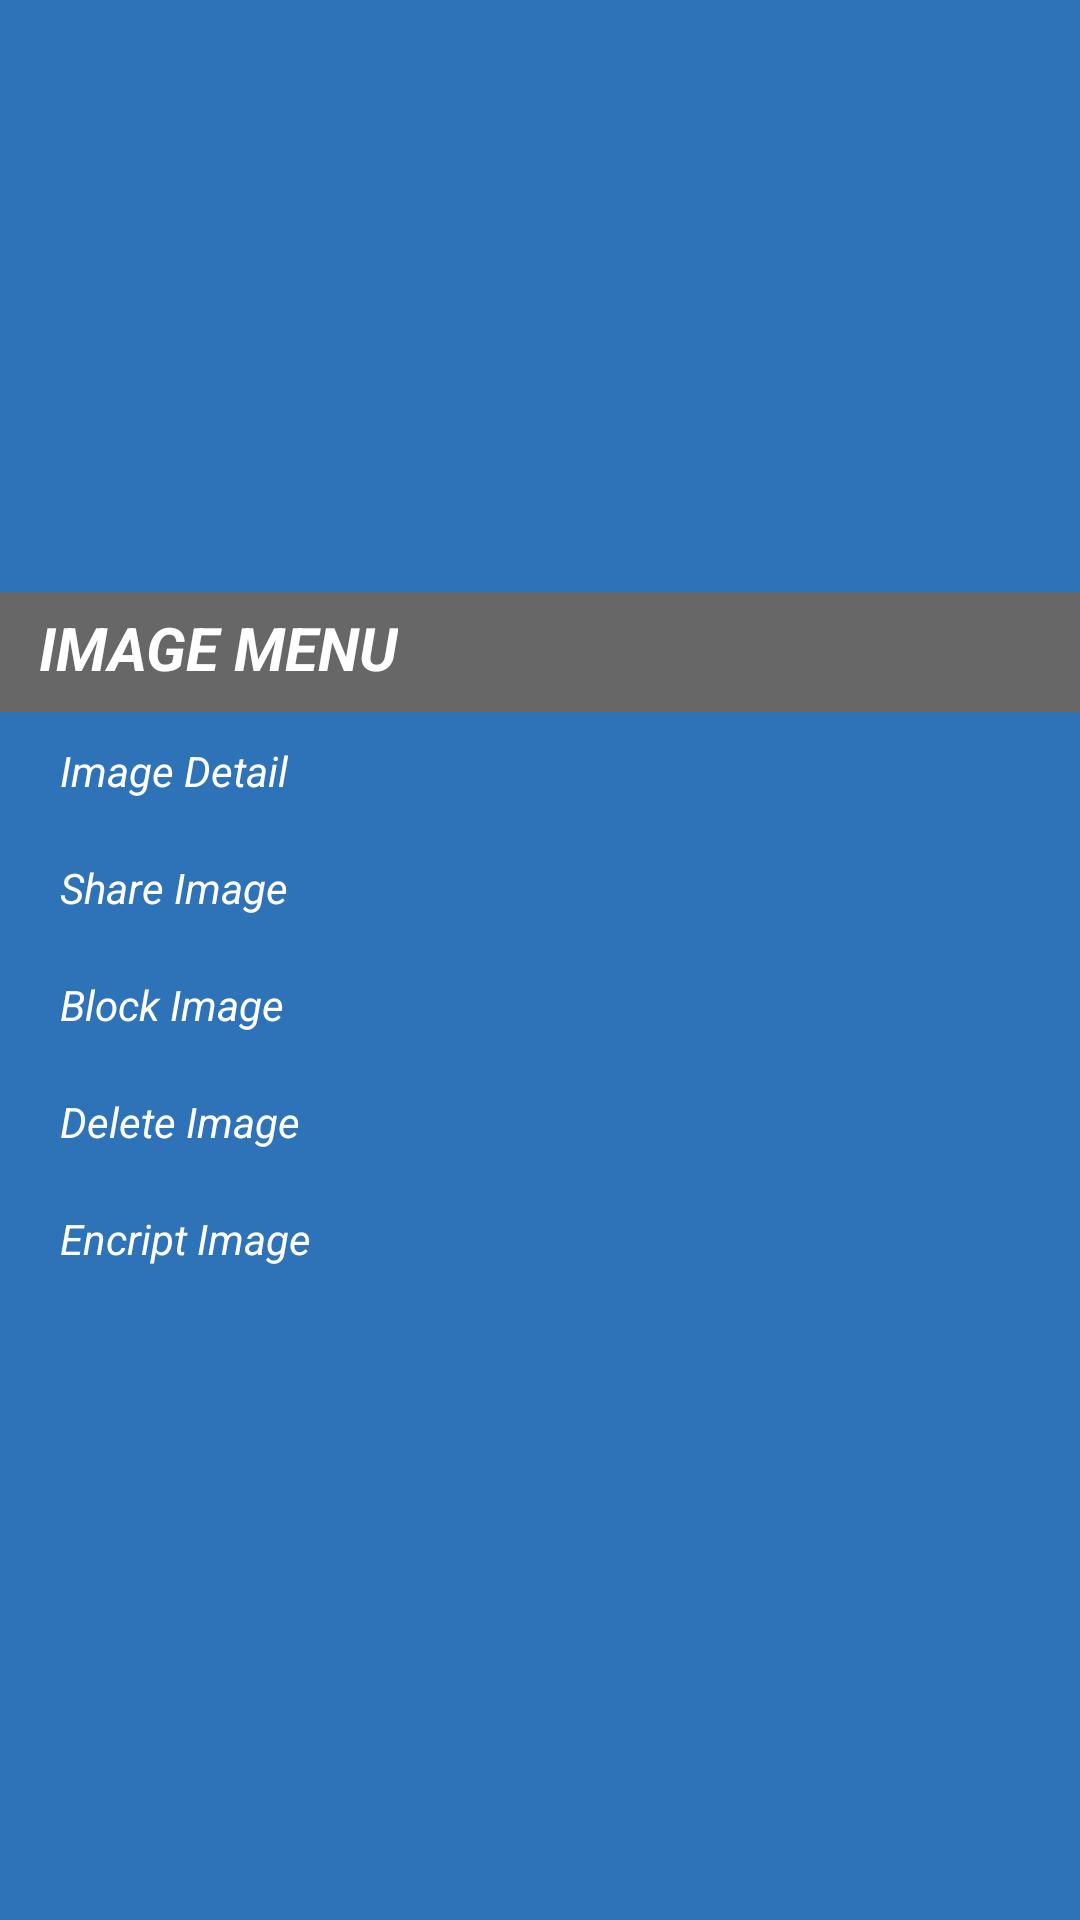

Produce the Android XML layout that renders to this screen, including the resource entries it uses.
<!-- AndroidManifest.xml: application theme Theme.RemenberMe -->
<!-- res/layout/dialogo_menu_image.xml -->
<?xml version="1.0" encoding="utf-8"?>
<LinearLayout xmlns:android="http://schemas.android.com/apk/res/android"
    android:layout_width="match_parent"
    android:layout_height="wrap_content"
    android:background="@color/azul1"
    android:gravity="center"
    android:orientation="vertical"
    >

    <androidx.appcompat.widget.LinearLayoutCompat
        android:layout_width="match_parent"
        android:layout_height="wrap_content"
        android:layout_marginBottom="10dp"
        android:gravity="center"
        android:orientation="vertical">


        <LinearLayout
            android:layout_width="match_parent"
            android:layout_height="wrap_content"
            android:background="#686767"
            android:orientation="horizontal">

            <LinearLayout
                android:layout_width="wrap_content"
                android:layout_height="wrap_content"
                android:orientation="horizontal"
                android:layout_gravity="center"
                android:gravity="left"
                android:layout_marginLeft="8dp">

                <TextView
                    android:id="@+id/textViewAddTiTles"
                    android:layout_width="wrap_content"
                    android:layout_height="wrap_content"
                    android:layout_marginLeft="5dp"
                    android:layout_marginTop="2dp"
                    android:layout_marginRight="8dp"
                    android:layout_marginBottom="5dp"
                    android:lineSpacingExtra="8sp"
                    android:text="Image Menu"
                    android:textAllCaps="true"
                    android:textColor="@color/white"
                    android:textSize="20dp"
                    android:textStyle="bold|italic"

                    android:visibility="visible" />
            </LinearLayout>

            <LinearLayout
                android:layout_width="match_parent"
                android:layout_height="wrap_content"
                android:orientation="horizontal"
                android:layout_gravity="center"
                android:gravity="end">

                <ImageView
                    android:id="@+id/btn_ing1_closeMenu"
                    android:layout_width="100dp"
                    android:layout_height="40dp"
                    android:src="@drawable/ic_baseline_cancel_24"
                    android:visibility="visible"
                    android:elevation="10dp"
                    android:translationZ="10dp"
                    android:clickable="true"
                    android:foreground="?android:attr/selectableItemBackground" />

            </LinearLayout>


        </LinearLayout>


        <LinearLayout
            android:id="@+id/selected_1"
            android:layout_width="match_parent"
            android:layout_height="wrap_content"
            android:layout_marginTop="10dp"
            android:layout_marginLeft="10dp"
            android:layout_marginRight="10dp"
            android:layout_marginBottom="10dp"
            android:gravity="fill_horizontal">

            <ImageView
                android:id="@+id/ico1"
                android:layout_width="wrap_content"
                android:layout_height="match_parent"
                android:src="@drawable/baseline_grid_on_24"
                android:layout_marginLeft="5dp"/>


            <TextView
                android:id="@+id/item1"
                android:layout_width="wrap_content"
                android:layout_height="match_parent"
                android:text="Image Detail"
                android:textSize="14dp"
                android:textStyle="italic"
                android:textColor="@color/white"
                android:layout_marginLeft="5dp"/>

        </LinearLayout>

        <LinearLayout
            android:id="@+id/selected_2"
            android:layout_width="match_parent"
            android:layout_height="wrap_content"
            android:layout_marginTop="10dp"
            android:layout_marginLeft="10dp"
            android:layout_marginRight="10dp"
            android:layout_marginBottom="10dp"
            android:gravity="fill_horizontal">

            <ImageView
                android:id="@+id/ico2"
                android:layout_width="wrap_content"
                android:layout_height="match_parent"
                android:src="@drawable/baseline_grid_on_24"
                android:layout_marginLeft="5dp"/>


            <TextView
                android:id="@+id/item_2"
                android:layout_width="wrap_content"
                android:layout_height="match_parent"
                android:text="Share Image"
                android:textSize="14dp"
                android:textStyle="italic"
                android:textColor="@color/white"
                android:layout_marginLeft="5dp"/>

        </LinearLayout>


        <LinearLayout
            android:id="@+id/selected_4"
            android:layout_width="match_parent"
            android:layout_height="wrap_content"
            android:layout_marginTop="10dp"
            android:layout_marginLeft="10dp"
            android:layout_marginRight="10dp"
            android:layout_marginBottom="10dp"
            android:gravity="fill_horizontal">

            <ImageView
                android:id="@+id/ico4"
                android:layout_width="wrap_content"
                android:layout_height="match_parent"
                android:src="@drawable/baseline_grid_on_24"
                android:layout_marginLeft="5dp"/>


            <TextView
                android:id="@+id/item4"
                android:layout_width="wrap_content"
                android:layout_height="match_parent"
                android:text="Block Image"
                android:textSize="14dp"
                android:textStyle="italic"
                android:textColor="@color/white"
                android:layout_marginLeft="5dp"/>

        </LinearLayout>

        <LinearLayout
            android:id="@+id/selected_3"
            android:layout_width="match_parent"
            android:layout_height="wrap_content"
            android:layout_marginTop="10dp"
            android:layout_marginLeft="10dp"
            android:layout_marginRight="10dp"
            android:layout_marginBottom="10dp"
            android:gravity="fill_horizontal">

            <ImageView
                android:id="@+id/ico3"
                android:layout_width="wrap_content"
                android:layout_height="match_parent"
                android:src="@drawable/baseline_grid_on_24"
                android:layout_marginLeft="5dp"/>


            <TextView
                android:id="@+id/item3"
                android:layout_width="wrap_content"
                android:layout_height="match_parent"
                android:text="Delete Image"
                android:textSize="14dp"
                android:textStyle="italic"
                android:textColor="@color/white"
                android:layout_marginLeft="5dp"/>

        </LinearLayout>

        <LinearLayout
            android:id="@+id/selected_5"
            android:layout_width="match_parent"
            android:layout_height="wrap_content"
            android:layout_marginTop="10dp"
            android:layout_marginLeft="10dp"
            android:layout_marginRight="10dp"
            android:layout_marginBottom="10dp"
            android:gravity="fill_horizontal">

            <ImageView
                android:id="@+id/ico5"
                android:layout_width="wrap_content"
                android:layout_height="match_parent"
                android:src="@drawable/baseline_grid_on_24"
                android:layout_marginLeft="5dp"/>


            <TextView
                android:id="@+id/item5"
                android:layout_width="wrap_content"
                android:layout_height="match_parent"
                android:text="@string/encript_this_image"
                android:textSize="14dp"
                android:textStyle="italic"
                android:textColor="@color/white"
                android:layout_marginLeft="5dp"/>

        </LinearLayout>


    </androidx.appcompat.widget.LinearLayoutCompat>


</LinearLayout>
<!-- resources referenced by this layout -->
<resources>
  <color name="azul1">#2e73b8</color>
  <color name="white">#FFFFFFFF</color>
  <string name="encript_this_image">Encript Image</string>
  <style name="Theme.RemenberMe" parent="Theme.MaterialComponents.DayNight.DarkActionBar">
          
          <item name="colorPrimary">@color/purple_500</item>
          <item name="colorPrimaryVariant">@color/purple_700</item>
          <item name="colorOnPrimary">@color/white</item>
          
          <item name="colorSecondary">@color/teal_200</item>
          <item name="colorSecondaryVariant">@color/teal_700</item>
          <item name="colorOnSecondary">@color/black</item>
          
          <item name="android:statusBarColor">?attr/colorPrimaryVariant</item>
          
      </style>
  <color name="purple_500">#FF6200EE</color>
  <color name="purple_700">#FF3700B3</color>
  <color name="teal_200">#FF03DAC5</color>
  <color name="teal_700">#FF018786</color>
  <color name="black">#FF000000</color>
</resources>
